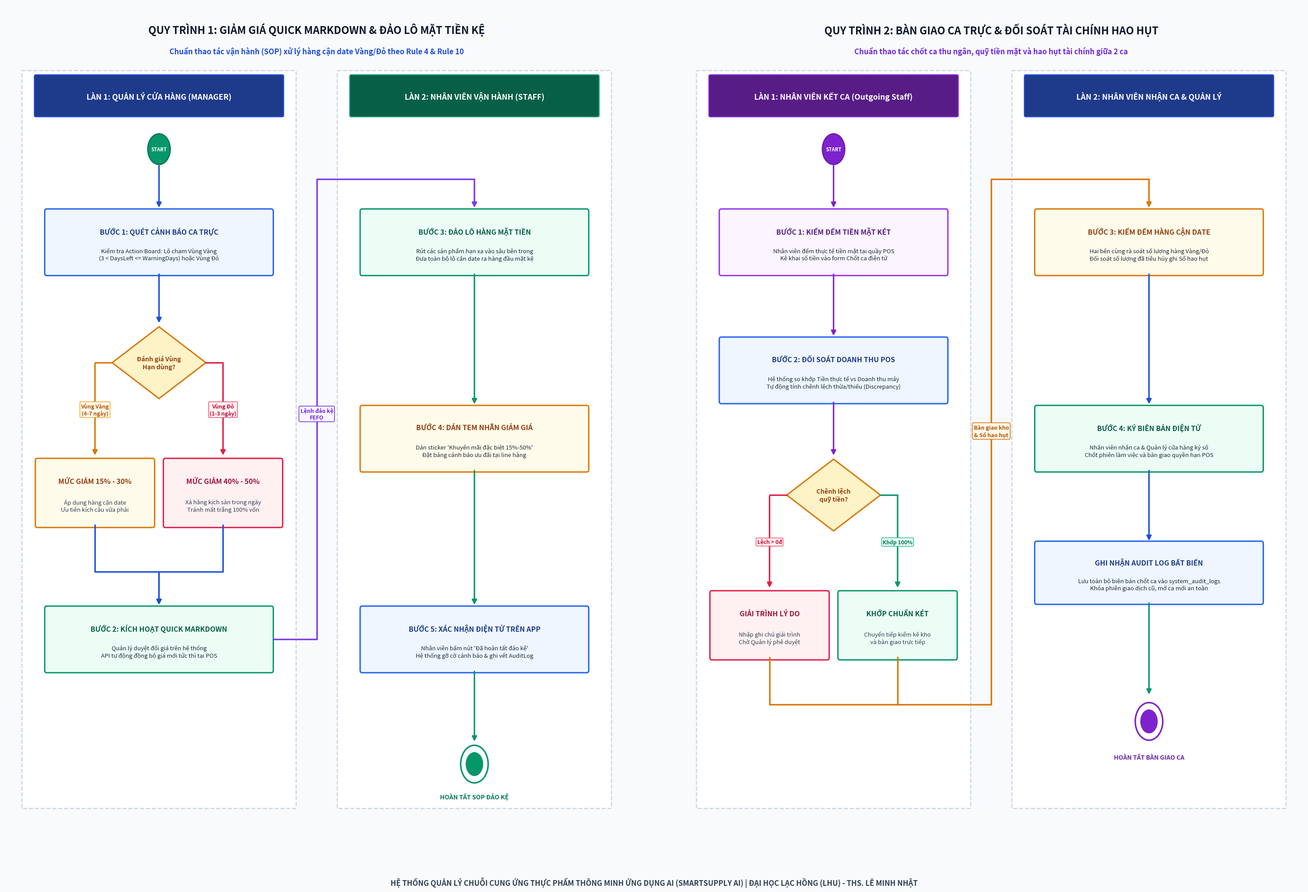

Here is the Python script that generated this plot: (Note: this script raises an exception after producing the figure.)
# -*- coding: utf-8 -*-
"""
VẼ SƠ ĐỒ HOẠT ĐỘNG (UML ACTIVITY DIAGRAM - LIGHT MODE RÕ NÉT TRÊN MÁY CHIẾU)
CHO 2 QUY TRÌNH NGHIỆP VỤ VẬN HÀNH CỐT LÕI (SOP WORKFLOWS)
1. Quy trình SOP 5 bước: Quick Markdown & Đảo lô mặt tiền kệ trưng bày
2. Quy trình SOP 4 bước: Bàn giao ca trực & Đối soát tài chính hao hụt
Dự án: SmartSupply AI - ĐH Lạc Hồng (LHU)
"""

import os
import sys
import matplotlib
matplotlib.use('Agg')
import matplotlib.pyplot as plt
import matplotlib.patches as patches
from matplotlib.patches import FancyBboxPatch

if sys.stdout.encoding != 'utf-8':
    try:
        sys.stdout.reconfigure(encoding='utf-8')
    except Exception:
        pass

def create_activity_diagram():
    fig, (ax1, ax2) = plt.subplots(1, 2, figsize=(32, 22), facecolor='#F8FAFC')
    plt.subplots_adjust(left=0.04, right=0.96, top=0.92, bottom=0.04, wspace=0.08)

    def draw_action_box(ax, x, y, w, h, step_title, step_desc, box_color, border_color, title_color='#0F172A', desc_color='#334155'):
        box = FancyBboxPatch((x, y), w, h, boxstyle="round,pad=0.3", facecolor=box_color, edgecolor=border_color, linewidth=2.2, zorder=3)
        ax.add_patch(box)
        ax.text(x + w/2, y + h*0.68, step_title, fontsize=11.5, fontweight='bold', color=title_color, ha='center', va='center', zorder=4)
        ax.text(x + w/2, y + h*0.30, step_desc, fontsize=9.5, fontweight='medium', color=desc_color, ha='center', va='center', zorder=4)

    def draw_decision_node(ax, cx, cy, w_half, h_half, label):
        pts = [[cx, cy + h_half], [cx + w_half, cy], [cx, cy - h_half], [cx - w_half, cy]]
        poly = patches.Polygon(pts, closed=True, facecolor='#FEF3C7', edgecolor='#D97706', linewidth=2.2, zorder=3)
        ax.add_patch(poly)
        ax.text(cx, cy, label, fontsize=10.2, fontweight='bold', color='#92400E', ha='center', va='center', zorder=4)

    def draw_ortho_arrow(ax, pts, color='#1D4ED8', lw=2.4):
        xs = [p[0] for p in pts]
        ys = [p[1] for p in pts]
        if len(pts) > 2:
            ax.plot(xs[:-1], ys[:-1], color=color, linewidth=lw, solid_capstyle='round', zorder=5)
        ax.annotate('', xy=pts[-1], xytext=pts[-2],
                    arrowprops=dict(arrowstyle="-|>", mutation_scale=16, color=color, lw=lw),
                    zorder=6)

    # -------------------------------------------------------------
    # PANEL 1: QUY TRÌNH ĐẢO KỆ & QUICK MARKDOWN (5 BƯỚC SOP - LIGHT MODE)
    # -------------------------------------------------------------
    ax1.set_facecolor('#F8FAFC')
    ax1.set_xlim(0, 100)
    ax1.set_ylim(0, 100)
    ax1.axis('off')

    ax1.text(50, 97, "QUY TRÌNH 1: GIẢM GIÁ QUICK MARKDOWN & ĐẢO LÔ MẶT TIỀN KỆ", 
             fontsize=17, fontweight='bold', color='#0F172A', ha='center', va='center')
    ax1.text(50, 94.5, "Chuẩn thao tác vận hành (SOP) xử lý hàng cận date Vàng/Đỏ theo Rule 4 & Rule 10", 
             fontsize=12, fontweight='bold', color='#1D4ED8', ha='center', va='center')

    # Swimlanes (Gap ở x = 47..53 để đi đường nối vuông góc không cắt qua hộp)
    ax1.add_patch(FancyBboxPatch((3, 6), 43.5, 86, boxstyle="round,pad=0.2", facecolor='#FFFFFF', edgecolor='#CBD5E1', linewidth=1.8, linestyle='--', zorder=1))
    ax1.add_patch(FancyBboxPatch((53.5, 6), 43.5, 86, boxstyle="round,pad=0.2", facecolor='#FFFFFF', edgecolor='#CBD5E1', linewidth=1.8, linestyle='--', zorder=1))
    
    # Header Swimlane 1 & 2
    ax1.add_patch(FancyBboxPatch((5, 87), 39.5, 4.5, boxstyle="round,pad=0.2", facecolor='#1E3A8A', edgecolor='#1D4ED8', linewidth=1.8, zorder=3))
    ax1.text(24.75, 89.2, "LÀN 1: QUẢN LÝ CỬA HÀNG (MANAGER)", fontsize=12.5, fontweight='bold', color='#FFFFFF', ha='center', va='center', zorder=4)

    ax1.add_patch(FancyBboxPatch((55.5, 87), 39.5, 4.5, boxstyle="round,pad=0.2", facecolor='#065F46', edgecolor='#059669', linewidth=1.8, zorder=3))
    ax1.text(75.25, 89.2, "LÀN 2: NHÂN VIÊN VẬN HÀNH (STAFF)", fontsize=12.5, fontweight='bold', color='#FFFFFF', ha='center', va='center', zorder=4)

    # Điểm bắt đầu
    start1 = patches.Circle((24.75, 83), 1.8, facecolor='#059669', edgecolor='#047857', linewidth=2, zorder=4)
    ax1.add_patch(start1)
    ax1.text(24.75, 83, "START", fontsize=8, fontweight='bold', color='#FFFFFF', ha='center', va='center', zorder=5)

    draw_ortho_arrow(ax1, [(24.75, 81.2), (24.75, 76.0)], '#1D4ED8')

    # Bước 1
    draw_action_box(ax1, 6.75, 68.5, 36, 7.2, "BƯỚC 1: QUÉT CẢNH BÁO CA TRỰC", 
                    "Kiểm tra Action Board: Lô chạm Vùng Vàng\n(3 < DaysLeft <= WarningDays) hoặc Vùng Đỏ", 
                    '#EFF6FF', '#2563EB', '#1E3A8A', '#1E293B')

    draw_ortho_arrow(ax1, [(24.75, 68.5), (24.75, 62.5)], '#1D4ED8')

    # Decision Node 1
    draw_decision_node(ax1, 24.75, 58.0, 7.5, 4.2, "Đánh giá Vùng\nHạn dùng?")

    # Nhánh Vàng -> Giảm 15%-30% (Vuông góc sang trái x=14.5)
    draw_ortho_arrow(ax1, [(17.25, 58.0), (14.5, 58.0), (14.5, 47.0)], '#D97706')
    ax1.text(14.5, 52.5, "Vùng Vàng\n(4-7 ngày)", fontsize=8.8, fontweight='bold', color='#B45309', ha='center', va='center',
             bbox=dict(boxstyle="round,pad=0.2", facecolor='#FFFBEB', edgecolor='#F59E0B', lw=1.0), zorder=7)
    draw_action_box(ax1, 5.25, 39.0, 18.5, 7.5, "MỨC GIẢM 15% - 30%", "Áp dụng hàng cận date\nƯu tiên kích cầu vừa phải",
                    '#FFFBEB', '#D97706', '#92400E', '#334155')

    # Nhánh Đỏ -> Giảm 40%-50% (Vuông góc sang phải x=35.0)
    draw_ortho_arrow(ax1, [(32.25, 58.0), (35.0, 58.0), (35.0, 47.0)], '#E11D48')
    ax1.text(35.0, 52.5, "Vùng Đỏ\n(1-3 ngày)", fontsize=8.8, fontweight='bold', color='#BE123C', ha='center', va='center',
             bbox=dict(boxstyle="round,pad=0.2", facecolor='#FFF1F2', edgecolor='#F43F5E', lw=1.0), zorder=7)
    draw_action_box(ax1, 25.75, 39.0, 18.5, 7.5, "MỨC GIẢM 40% - 50%", "Xả hàng kịch sàn trong ngày\nTránh mất trắng 100% vốn",
                    '#FFF1F2', '#E11D48', '#9F1239', '#334155')

    # Gộp 2 nhánh về Bước 2
    draw_ortho_arrow(ax1, [(14.5, 39.0), (14.5, 33.5), (24.75, 33.5), (24.75, 29.5)], '#1D4ED8')
    draw_ortho_arrow(ax1, [(35.0, 39.0), (35.0, 33.5), (24.75, 33.5), (24.75, 29.5)], '#1D4ED8')

    draw_action_box(ax1, 6.75, 22.0, 36, 7.2, "BƯỚC 2: KÍCH HOẠT QUICK MARKDOWN", 
                    "Quản lý duyệt đổi giá trên hệ thống\nAPI tự động đồng bộ giá mới tức thì tại POS", 
                    '#ECFDF5', '#059669', '#065F46', '#1E293B')

    # Chuyển làn sang Nhân viên (Bước 3) đi theo rãnh giữa x=50.0 (Không cắt qua bất kỳ hộp nào)
    draw_ortho_arrow(ax1, [(43.0, 25.6), (50.0, 25.6), (50.0, 79.5), (75.25, 79.5), (75.25, 76.0)], '#7C3AED', lw=2.5)
    ax1.text(50.0, 52.0, "Lệnh đảo kệ\nFEFO", fontsize=9.0, fontweight='bold', color='#6D28D9', ha='center', va='center',
             bbox=dict(boxstyle="round,pad=0.25", facecolor='#FAF5FF', edgecolor='#7C3AED', lw=1.2), zorder=8)

    # Bước 3
    draw_action_box(ax1, 57.25, 68.5, 36, 7.2, "BƯỚC 3: ĐẢO LÔ HÀNG MẶT TIỀN", 
                    "Rút các sản phẩm hạn xa vào sâu bên trong\nĐưa toàn bộ lô cận date ra hàng đầu mặt kệ", 
                    '#ECFDF5', '#059669', '#065F46', '#1E293B')

    draw_ortho_arrow(ax1, [(75.25, 68.5), (75.25, 53.0)], '#059669')

    # Bước 4
    draw_action_box(ax1, 57.25, 45.5, 36, 7.2, "BƯỚC 4: DÁN TEM NHÃN GIẢM GIÁ", 
                    "Dán sticker 'Khuyến mãi đặc biệt 15%-50%'\nĐặt bảng cảnh báo ưu đãi tại line hàng", 
                    '#FFFBEB', '#D97706', '#92400E', '#1E293B')

    draw_ortho_arrow(ax1, [(75.25, 45.5), (75.25, 29.5)], '#059669')

    # Bước 5
    draw_action_box(ax1, 57.25, 22.0, 36, 7.2, "BƯỚC 5: XÁC NHẬN ĐIỆN TỬ TRÊN APP", 
                    "Nhân viên bấm nút 'Đã hoàn tất đảo kệ'\nHệ thống gỡ cờ cảnh báo & ghi vết AuditLog", 
                    '#EFF6FF', '#2563EB', '#1E3A8A', '#1E293B')

    draw_ortho_arrow(ax1, [(75.25, 22.0), (75.25, 13.5)], '#059669')

    end1_outer = patches.Circle((75.25, 11), 2.2, facecolor='none', edgecolor='#059669', linewidth=2.5, zorder=4)
    end1_inner = patches.Circle((75.25, 11), 1.4, facecolor='#059669', zorder=4)
    ax1.add_patch(end1_outer)
    ax1.add_patch(end1_inner)
    ax1.text(75.25, 7.2, "HOÀN TẤT SOP ĐẢO KỆ", fontsize=10, fontweight='bold', color='#047857', ha='center', va='center')


    # -------------------------------------------------------------
    # PANEL 2: QUY TRÌNH BÀN GIAO CA TRỰC (4 BƯỚC SOP - LIGHT MODE)
    # -------------------------------------------------------------
    ax2.set_facecolor('#F8FAFC')
    ax2.set_xlim(0, 100)
    ax2.set_ylim(0, 100)
    ax2.axis('off')

    ax2.text(50, 97, "QUY TRÌNH 2: BÀN GIAO CA TRỰC & ĐỐI SOÁT TÀI CHÍNH HAO HỤT", 
             fontsize=17, fontweight='bold', color='#0F172A', ha='center', va='center')
    ax2.text(50, 94.5, "Chuẩn thao tác chốt ca thu ngân, quỹ tiền mặt và hao hụt tài chính giữa 2 ca", 
             fontsize=12, fontweight='bold', color='#6D28D9', ha='center', va='center')

    ax2.add_patch(FancyBboxPatch((3, 6), 43.5, 86, boxstyle="round,pad=0.2", facecolor='#FFFFFF', edgecolor='#CBD5E1', linewidth=1.8, linestyle='--', zorder=1))
    ax2.add_patch(FancyBboxPatch((53.5, 6), 43.5, 86, boxstyle="round,pad=0.2", facecolor='#FFFFFF', edgecolor='#CBD5E1', linewidth=1.8, linestyle='--', zorder=1))

    ax2.add_patch(FancyBboxPatch((5, 87), 39.5, 4.5, boxstyle="round,pad=0.2", facecolor='#581C87', edgecolor='#7E22CE', linewidth=1.8, zorder=3))
    ax2.text(24.75, 89.2, "LÀN 1: NHÂN VIÊN KẾT CA (Outgoing Staff)", fontsize=12.5, fontweight='bold', color='#FFFFFF', ha='center', va='center', zorder=4)

    ax2.add_patch(FancyBboxPatch((55.5, 87), 39.5, 4.5, boxstyle="round,pad=0.2", facecolor='#1E3A8A', edgecolor='#1D4ED8', linewidth=1.8, zorder=3))
    ax2.text(75.25, 89.2, "LÀN 2: NHÂN VIÊN NHẬN CA & QUẢN LÝ", fontsize=12.5, fontweight='bold', color='#FFFFFF', ha='center', va='center', zorder=4)

    start2 = patches.Circle((24.75, 83), 1.8, facecolor='#7E22CE', edgecolor='#6B21A8', linewidth=2, zorder=4)
    ax2.add_patch(start2)
    ax2.text(24.75, 83, "START", fontsize=8, fontweight='bold', color='#FFFFFF', ha='center', va='center', zorder=5)

    draw_ortho_arrow(ax2, [(24.75, 81.2), (24.75, 76.0)], '#7E22CE')

    # Bước 1
    draw_action_box(ax2, 6.75, 68.5, 36, 7.2, "BƯỚC 1: KIỂM ĐẾM TIỀN MẶT KÉT", 
                    "Nhân viên đếm thực tế tiền mặt tại quầy POS\nKê khai số tiền vào form Chốt ca điện tử", 
                    '#FAF5FF', '#9333EA', '#581C87', '#1E293B')

    draw_ortho_arrow(ax2, [(24.75, 68.5), (24.75, 61.0)], '#7E22CE')

    # Bước 2
    draw_action_box(ax2, 6.75, 53.5, 36, 7.2, "BƯỚC 2: ĐỐI SOÁT DOANH THU POS", 
                    "Hệ thống so khớp Tiền thực tế vs Doanh thu máy\nTự động tính chênh lệch thừa/thiếu (Discrepancy)", 
                    '#EFF6FF', '#2563EB', '#1E3A8A', '#1E293B')

    draw_ortho_arrow(ax2, [(24.75, 53.5), (24.75, 47.0)], '#7E22CE')

    # Decision Node 2
    draw_decision_node(ax2, 24.75, 42.5, 7.5, 4.2, "Chênh lệch\nquỹ tiền?")

    # Nhánh có lệch (Vuông góc sang trái x=14.5)
    draw_ortho_arrow(ax2, [(17.25, 42.5), (14.5, 42.5), (14.5, 31.5)], '#E11D48')
    ax2.text(14.5, 37.0, "Lệch > 0đ", fontsize=8.8, fontweight='bold', color='#BE123C', ha='center', va='center',
             bbox=dict(boxstyle="round,pad=0.2", facecolor='#FFF1F2', edgecolor='#F43F5E', lw=1.0), zorder=7)
    draw_action_box(ax2, 5.25, 23.5, 18.5, 7.5, "GIẢI TRÌNH LÝ DO", "Nhập ghi chú giải trình\nChờ Quản lý phê duyệt",
                    '#FFF1F2', '#E11D48', '#9F1239', '#334155')

    # Nhánh khớp 100% (Vuông góc sang phải x=35.0)
    draw_ortho_arrow(ax2, [(32.25, 42.5), (35.0, 42.5), (35.0, 31.5)], '#059669')
    ax2.text(35.0, 37.0, "Khớp 100%", fontsize=8.8, fontweight='bold', color='#047857', ha='center', va='center',
             bbox=dict(boxstyle="round,pad=0.2", facecolor='#ECFDF5', edgecolor='#10B981', lw=1.0), zorder=7)
    draw_action_box(ax2, 25.75, 23.5, 18.5, 7.5, "KHỚP CHUẨN KÉT", "Chuyển tiếp kiểm kê kho\nvà bàn giao trực tiếp",
                    '#ECFDF5', '#059669', '#065F46', '#334155')

    # Gộp 2 nhánh đi theo rãnh giữa x=50.0 sang Làn 2 (Không cắt qua bất kỳ hộp nào)
    draw_ortho_arrow(ax2, [(14.5, 23.5), (14.5, 18.0), (50.0, 18.0), (50.0, 79.5), (75.25, 79.5), (75.25, 76.0)], '#D97706', lw=2.5)
    ax2.plot([35.0, 35.0], [23.5, 18.0], color='#D97706', linewidth=2.5, zorder=5)
    ax2.text(50.0, 50.0, "Bàn giao kho\n& Sổ hao hụt", fontsize=9.0, fontweight='bold', color='#B45309', ha='center', va='center',
             bbox=dict(boxstyle="round,pad=0.25", facecolor='#FFFBEB', edgecolor='#D97706', lw=1.2), zorder=8)

    # Bước 3
    draw_action_box(ax2, 57.25, 68.5, 36, 7.2, "BƯỚC 3: KIỂM ĐẾM HÀNG CẬN DATE", 
                    "Hai bên cùng rà soát số lượng hàng Vàng/Đỏ\nĐối soát số lượng đã tiêu hủy ghi Sổ hao hụt", 
                    '#FFFBEB', '#D97706', '#92400E', '#1E293B')

    draw_ortho_arrow(ax2, [(75.25, 68.5), (75.25, 53.0)], '#1D4ED8')

    # Bước 4
    draw_action_box(ax2, 57.25, 45.5, 36, 7.2, "BƯỚC 4: KÝ BIÊN BẢN ĐIỆN TỬ", 
                    "Nhân viên nhận ca & Quản lý cửa hàng ký số\nChốt phiên làm việc và bàn giao quyền hạn POS", 
                    '#ECFDF5', '#059669', '#065F46', '#1E293B')

    draw_ortho_arrow(ax2, [(75.25, 45.5), (75.25, 37.0)], '#1D4ED8')

    # Lưu AuditLog & Chốt ca
    draw_action_box(ax2, 57.25, 30.0, 36, 6.8, "GHI NHẬN AUDIT LOG BẤT BIẾN", 
                    "Lưu toàn bộ biên bản chốt ca vào system_audit_logs\nKhóa phiên giao dịch cũ, mở ca mới an toàn", 
                    '#EFF6FF', '#2563EB', '#1E3A8A', '#1E293B')

    draw_ortho_arrow(ax2, [(75.25, 30.0), (75.25, 19.0)], '#059669')

    # End Node Panel 2
    end2_outer = patches.Circle((75.25, 16), 2.2, facecolor='none', edgecolor='#7E22CE', linewidth=2.5, zorder=4)
    end2_inner = patches.Circle((75.25, 16), 1.4, facecolor='#7E22CE', zorder=4)
    ax2.add_patch(end2_outer)
    ax2.add_patch(end2_inner)
    ax2.text(75.25, 11.8, "HOÀN TẤT BÀN GIAO CA", fontsize=10, fontweight='bold', color='#6B21A8', ha='center', va='center')

    # Footer chung
    fig.text(0.5, 0.015, 
             "HỆ THỐNG QUẢN LÝ CHUỖI CUNG ỨNG THỰC PHẨM THÔNG MINH ỨNG DỤNG AI (SMARTSUPPLY AI) | ĐẠI HỌC LẠC HỒNG (LHU) - THS. LÊ MINH NHẬT",
             fontsize=12, fontweight='bold', color='#334155', ha='center', va='center')

    out_dir = os.path.abspath(os.path.join(os.path.dirname(__file__), "..", "Diagram_Images"))
    os.makedirs(out_dir, exist_ok=True)
    out_path = os.path.join(out_dir, "activity_sop_workflows.png")
    plt.savefig(out_path, dpi=240, facecolor=fig.get_facecolor(), edgecolor='none')
    plt.close()
    print(f"XUAT THANH CONG ANH SO DO HOAT DONG (LIGHT MODE ORTHOGONAL): {out_path}")

if __name__ == "__main__":
    create_activity_diagram()
